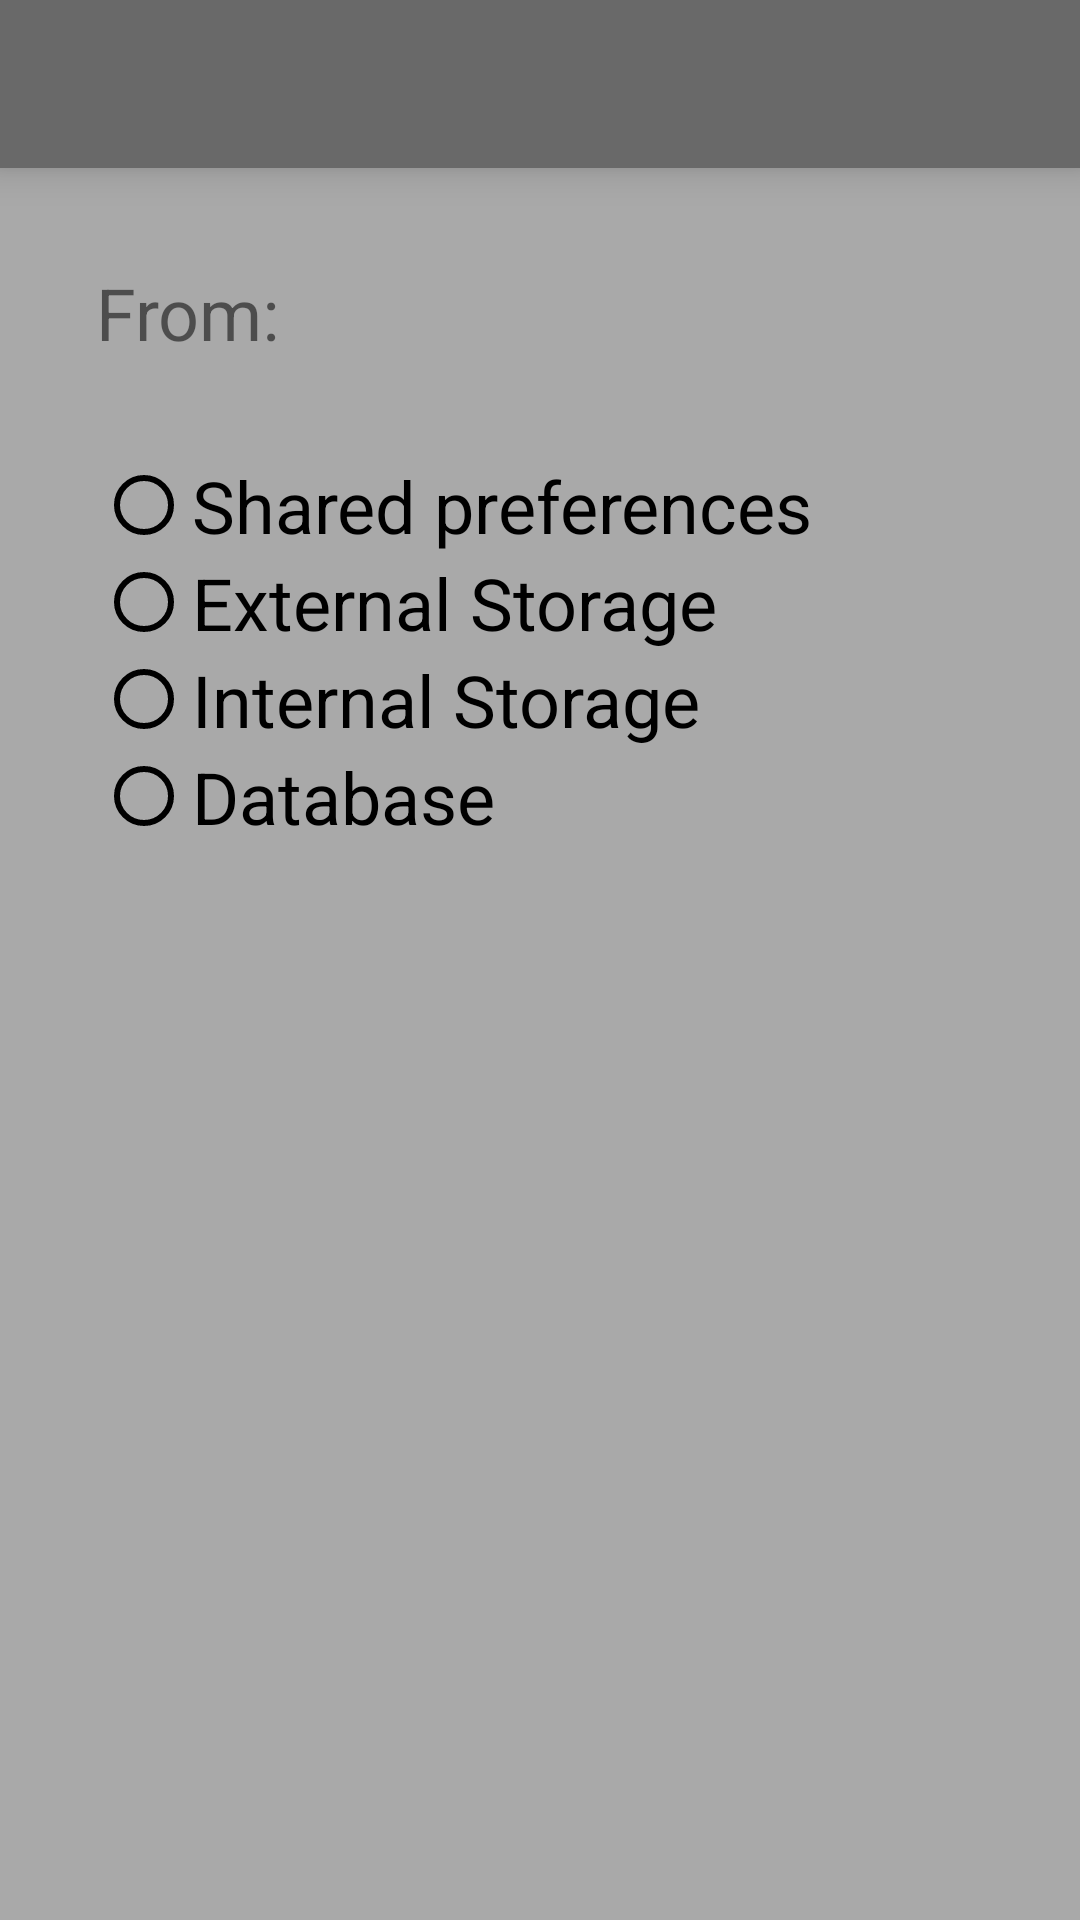

Write the Android layout XML for this screen, with the resource values it uses.
<!-- AndroidManifest.xml: application theme AppTheme -->
<!-- res/layout/activity_settings.xml -->
<?xml version="1.0" encoding="utf-8"?>
<android.support.constraint.ConstraintLayout xmlns:android="http://schemas.android.com/apk/res/android"
    xmlns:app="http://schemas.android.com/apk/res-auto"
    xmlns:tools="http://schemas.android.com/tools"
    android:layout_width="match_parent"
    android:layout_height="match_parent"
    tools:context=".Settings">

    <android.support.v7.widget.Toolbar
        android:id="@+id/toolbar"
        style="@style/MyToolBar"
        app:layout_constraintEnd_toEndOf="parent"
        app:layout_constraintStart_toStartOf="parent"
        app:layout_constraintTop_toTopOf="parent" />

    <RadioGroup
        android:id="@+id/radioGroup"
        android:layout_width="0dp"
        android:layout_height="wrap_content"
        android:layout_marginTop="32dp"
        android:layout_marginEnd="32dp"
        app:layout_constraintEnd_toEndOf="parent"
        app:layout_constraintHorizontal_bias="0.0"
        app:layout_constraintStart_toStartOf="@+id/from"
        app:layout_constraintTop_toBottomOf="@+id/from">

        <RadioButton
            android:id="@+id/shPref"
            style="@style/myRadioButton"
            android:text="@string/shared_preferences"
            android:textSize="24sp" />

        <RadioButton
            android:id="@+id/extStor"
            style="@style/myRadioButton"
            android:text="@string/external_storage"
            android:textSize="24sp" />

        <RadioButton
            android:id="@+id/intStor"
            style="@style/myRadioButton"
            android:text="@string/internal_storage"
            android:textSize="24sp" />

        <RadioButton
            android:id="@+id/dataBase"
            style="@style/myRadioButton"
            android:text="@string/database"
            android:textSize="24sp" />
    </RadioGroup>

    <TextView
        android:id="@+id/from"
        android:layout_width="wrap_content"
        android:layout_height="wrap_content"
        android:layout_marginStart="32dp"
        android:layout_marginTop="32dp"
        android:text="@string/from"
        android:textSize="24sp"
        app:layout_constraintStart_toStartOf="parent"
        app:layout_constraintTop_toBottomOf="@+id/toolbar" />

</android.support.constraint.ConstraintLayout>
<!-- resources referenced by this layout -->
<resources>
  <string name="database">Database</string>
  <string name="external_storage">External Storage</string>
  <string name="from">From:</string>
  <string name="internal_storage">Internal Storage</string>
  <string name="shared_preferences">Shared preferences</string>
  <style name="MyToolBar">
          <item name="android:layout_width">0dp</item>
          <item name="android:layout_height">?attr/actionBarSize</item>
          <item name="android:background">@color/dimGray</item>
          <item name="android:elevation">8dp</item>
      </style>
  <style name="myRadioButton" parent="AppTheme">
          <item name="android:layout_width">wrap_content</item>
          <item name="android:layout_height">wrap_content</item>
          <item name="android:layout_weight">1</item>
      </style>
  <style name="AppTheme" parent="Theme.AppCompat.Light.NoActionBar">
          
          <item name="colorPrimary">@color/dimGray</item>
          <item name="colorPrimaryDark">@color/black</item>
          <item name="colorAccent">@color/black</item>
          <item name="android:editTextBackground">@color/gold</item>
          <item name="android:windowBackground">@color/darkGray</item>
          <item name="colorControlNormal">@color/black</item>
          <item name="colorControlActivated">@color/gold</item>
      </style>
  <color name="dimGray">#696969</color>
  <color name="black">#000000</color>
  <color name="gold">#9EFFD700</color>
  <color name="darkGray">#A9A9A9</color>
</resources>
